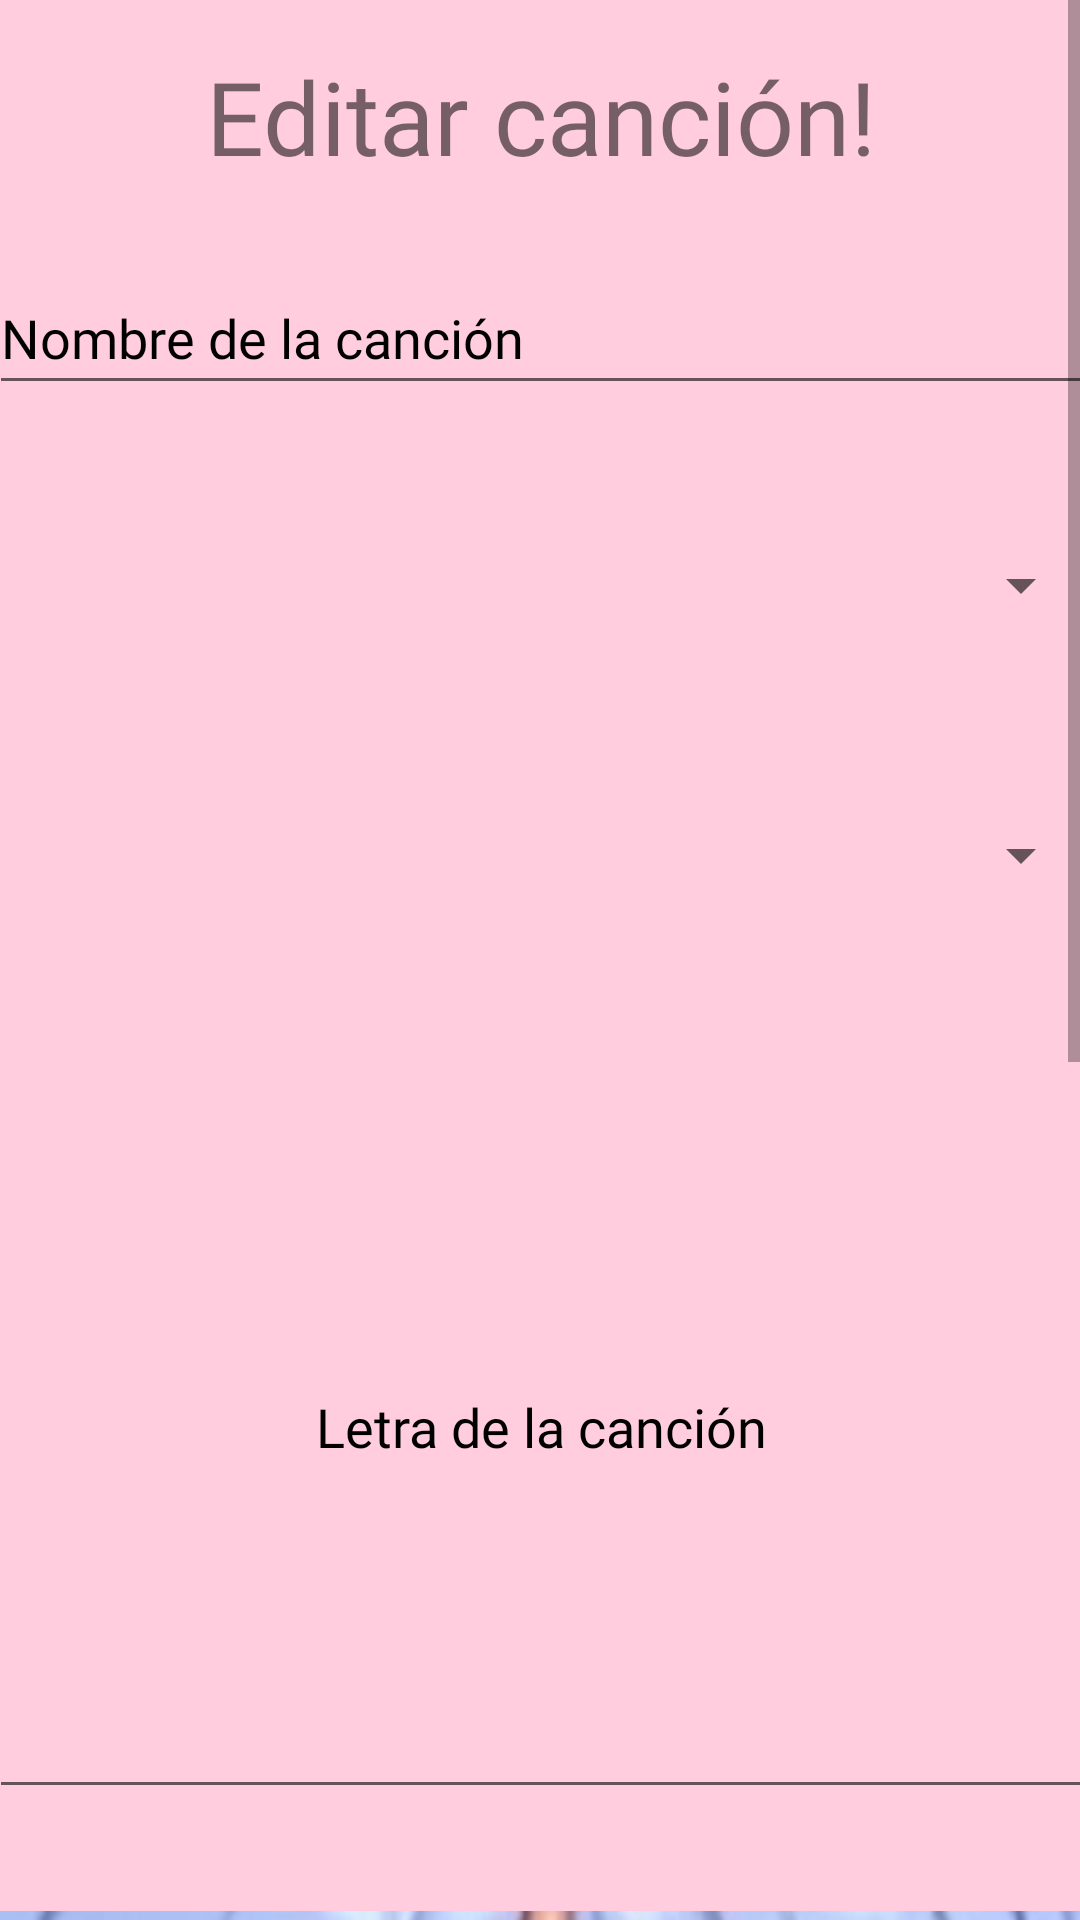

Layout XML and referenced resources for this Android screen:
<!-- AndroidManifest.xml: application theme Theme.Jololai -->
<!-- res/layout/activity_editar_canciones.xml -->
<?xml version="1.0" encoding="utf-8"?>
<ScrollView xmlns:android="http://schemas.android.com/apk/res/android"
    xmlns:app="http://schemas.android.com/apk/res-auto"
    xmlns:tools="http://schemas.android.com/tools"
    android:layout_width="match_parent"
    android:layout_height="wrap_content"
    android:background="@color/fondo"
    tools:context=".crud_canciones.EditarCanciones">

    <androidx.constraintlayout.widget.ConstraintLayout
        android:layout_width="match_parent"
        android:layout_height="900dp">

        <TextView
            android:id="@+id/editarCancionTituloEd"
            android:layout_width="409dp"
            android:layout_height="51dp"
            android:layout_marginTop="16dp"
            android:fontFamily="@font/honey_notes"
            android:text="Editar canción!"
            android:textAlignment="center"
            android:textSize="34sp"
            app:layout_constraintEnd_toEndOf="parent"
            app:layout_constraintStart_toStartOf="parent"
            app:layout_constraintTop_toTopOf="parent" />

        <EditText
            android:id="@+id/NombreCancionEd"
            android:layout_width="368dp"
            android:layout_height="wrap_content"
            android:layout_marginTop="20dp"
            android:ems="10"
            android:hint="Nombre de la canción"
            android:inputType="textPersonName"
            android:minHeight="48dp"
            android:textColorHint="#000000"
            app:layout_constraintEnd_toEndOf="parent"
            app:layout_constraintHorizontal_bias="0.5"
            app:layout_constraintStart_toStartOf="parent"
            app:layout_constraintTop_toBottomOf="@+id/editarCancionTituloEd" />

        <Spinner
            android:id="@+id/spinnerIdolCancionEd"
            android:layout_width="368dp"
            android:layout_height="60dp"
            android:layout_marginTop="30dp"
            android:contentDescription="spinner de la que cantó la canción"
            app:layout_constraintEnd_toEndOf="parent"
            app:layout_constraintHorizontal_bias="0.5"
            app:layout_constraintStart_toStartOf="parent"
            app:layout_constraintTop_toBottomOf="@+id/NombreCancionEd" />

        <EditText
            android:id="@+id/letraCancionEd"
            android:layout_width="368dp"
            android:layout_height="258dp"
            android:layout_marginTop="30dp"
            android:ems="10"
            android:fontFamily="@font/monserrat_light"
            android:hint="Letra de la canción"
            android:inputType="textPersonName"
            android:textAlignment="center"
            android:textColorHint="#000000"
            app:layout_constraintEnd_toEndOf="parent"
            app:layout_constraintHorizontal_bias="0.511"
            app:layout_constraintStart_toStartOf="parent"
            app:layout_constraintTop_toBottomOf="@+id/spinnerCoverUOriginalEd" />

        <Spinner
            android:id="@+id/spinnerCoverUOriginalEd"
            android:layout_width="368dp"
            android:layout_height="60dp"
            android:layout_marginTop="30dp"
            android:contentDescription="Es un cover o una canción original"
            app:layout_constraintEnd_toEndOf="parent"
            app:layout_constraintHorizontal_bias="0.511"
            app:layout_constraintStart_toStartOf="parent"
            app:layout_constraintTop_toBottomOf="@+id/spinnerIdolCancionEd" />

        <Button
            android:id="@+id/botonEditarCancion"
            android:layout_width="340dp"
            android:layout_height="wrap_content"
            android:layout_marginTop="10dp"
            android:layout_marginBottom="30dp"
            android:text="Editar canción"
            android:textColor="#000000"
            app:layout_constraintBottom_toBottomOf="parent"
            app:layout_constraintEnd_toEndOf="parent"
            app:layout_constraintHorizontal_bias="0.5"
            app:layout_constraintStart_toStartOf="parent"
            app:layout_constraintTop_toBottomOf="@+id/subirFotoCancionEd" />

        <Button
            android:id="@+id/subirFotoCancionEd"
            android:layout_width="340dp"
            android:layout_height="wrap_content"
            android:layout_marginTop="20dp"
            android:text="Subir imagen"
            android:textColor="#000000"
            app:layout_constraintEnd_toEndOf="parent"
            app:layout_constraintHorizontal_bias="0.5"
            app:layout_constraintStart_toStartOf="parent"
            app:layout_constraintTop_toBottomOf="@+id/fotoCancionEd" />

        <ImageView
            android:id="@+id/fotoCancionEd"
            android:layout_width="368dp"
            android:layout_height="368dp"
            android:layout_marginTop="30dp"
            app:layout_constraintEnd_toEndOf="parent"
            app:layout_constraintHorizontal_bias="0.511"
            app:layout_constraintStart_toStartOf="parent"
            app:layout_constraintTop_toBottomOf="@+id/letraCancionEd"
            app:srcCompat="@drawable/img_base" />

    </androidx.constraintlayout.widget.ConstraintLayout>

</ScrollView>
<!-- resources referenced by this layout -->
<resources>
  <color name="fondo">#ffcddd</color>
  <!-- drawable img_base: jpg bitmap (drawable, 41179 bytes) -->
  <style name="Theme.Jololai" parent="Theme.MaterialComponents.DayNight.DarkActionBar">
          
          <item name="colorPrimary">@color/Acentos</item>
          <item name="colorPrimaryVariant">@color/barraArriba</item>
          <item name="colorOnPrimary">@color/white</item>
          
          <item name="colorSecondary">@color/teal_200</item>
          <item name="colorSecondaryVariant">@color/teal_700</item>
          <item name="colorOnSecondary">@color/black</item>
          
          <item name="android:statusBarColor" tools:targetApi="l">?attr/colorPrimaryVariant</item>
          
          <item name="fontFamily">@font/monserrat_medium</item>
      </style>
  <color name="Acentos">#b762c1</color>
  <color name="barraArriba">#8946a6</color>
  <color name="white">#FFFFFFFF</color>
  <color name="teal_200">#FF03DAC5</color>
  <color name="teal_700">#FF018786</color>
  <color name="black">#FF000000</color>
</resources>
